Dataset: corn_leaf_diseases (GitHub, Zekken23/Dataset-skripsi-corn-disease). Classes: common rust, corn leaf blight, gray leaf spot, insects damage.

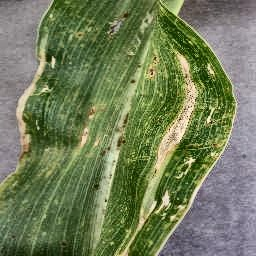
Label: corn leaf blight

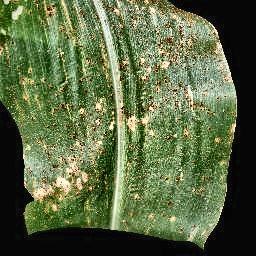
Label: common rust

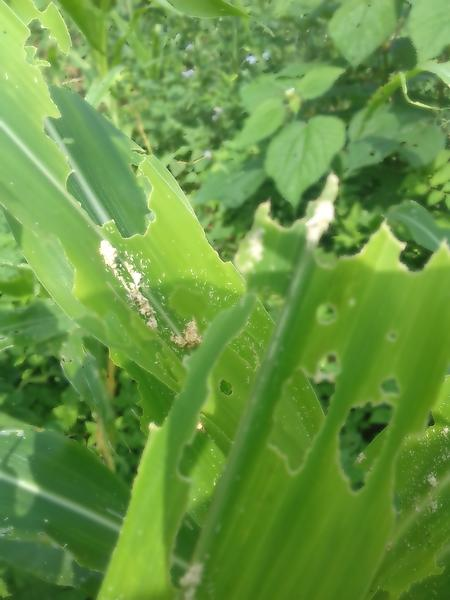
Label: insects damage

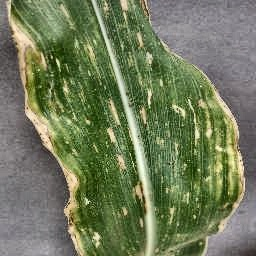
Label: gray leaf spot

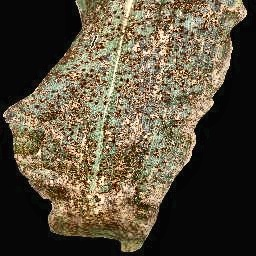
Label: common rust

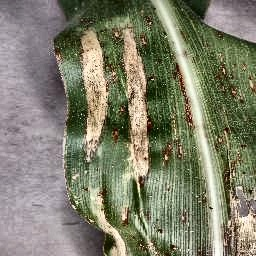
Label: corn leaf blight
